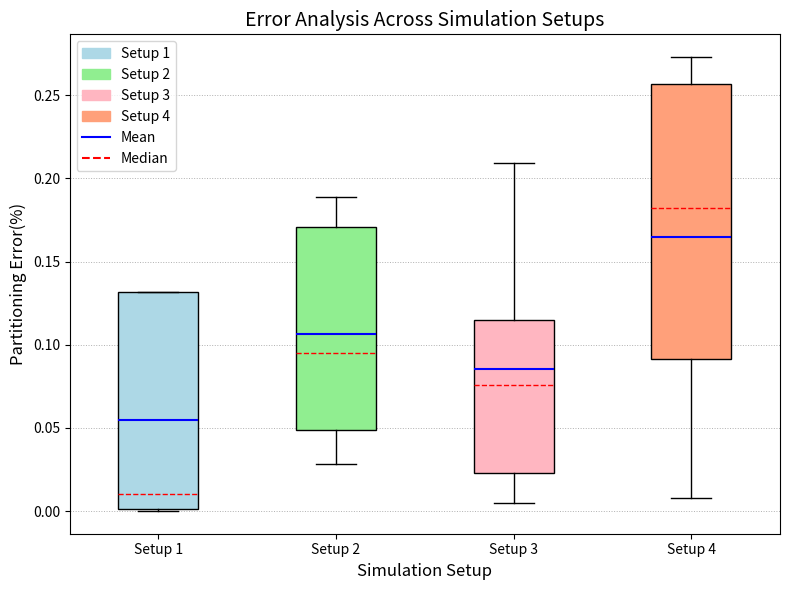

Here is the Python script that generated this plot:

#################################################################___________BOX plot of partitioning accuracy_________________####################################
import matplotlib.pyplot as plt
import matplotlib.patches as mpatches
import matplotlib.lines as mlines
import numpy as np
#import numpy as np

# Example % error data for each setup
setup_1 = [0.132, 0.0, 0.001, 0.01, 0.132]
setup_2 = [0.095, 0.028, 0.171, 0.189, 0.049]
setup_3 = [0.115, 0.023, 0.005, 0.209, 0.076]
setup_4 = [0.221, 0.269, 0.273, 0.074, 0.008, 0.144]

#Combine data into a list of lists
data = [setup_1, setup_2, setup_3, setup_4]

# Colors for different setups
colors = ['lightblue', 'lightgreen', 'lightpink', 'lightsalmon']

# Create the figure
plt.figure(figsize=(8, 6))

# Box plot with custom colors and median/mean line styles
box = plt.boxplot(
    data,
    labels=['Setup 1', 'Setup 2', 'Setup 3', 'Setup 4'],
    patch_artist=True,  # Enables fill colors
    meanline=True,  # Show the mean line
    showmeans=True  # Ensures the mean line is displayed
)

# Apply fill colors for each box
for patch, color in zip(box['boxes'], colors):
    patch.set_facecolor(color)

# Set median line to dashed style
for median in box['medians']:
    median.set_linestyle('--')
    median.set_color('red')

# Set mean line to solid style
for mean in box['means']:
    mean.set_linestyle('-')
    mean.set_color('blue')
    mean.set_linewidth(1.5)

# Create custom legend handles
legend_elements = [
    mpatches.Patch(color='lightblue', label='Setup 1'),
    mpatches.Patch(color='lightgreen', label='Setup 2'),
    mpatches.Patch(color='lightpink', label='Setup 3'),
    mpatches.Patch(color='lightsalmon', label='Setup 4'),
    mlines.Line2D([], [], color='blue', linestyle='-', label='Mean'),
    mlines.Line2D([], [], color='red', linestyle='--', label='Median')
]

# Add legend to the plot
plt.legend(handles=legend_elements, loc='upper left', fontsize=10,)

# Add titles and labels
plt.title("Error Analysis Across Simulation Setups", fontsize=14)
plt.ylabel("Partitioning Error(%)", fontsize=12)
plt.xlabel("Simulation Setup", fontsize=12)

# Show the plot
plt.grid(axis='y', linestyle=':', linewidth=0.7)
plt.tight_layout()
plt.savefig("Box plot of %%error across different simulation setup.png", dpi=300, bbox_inches='tight', pad_inches=0.1)
plt.show()
